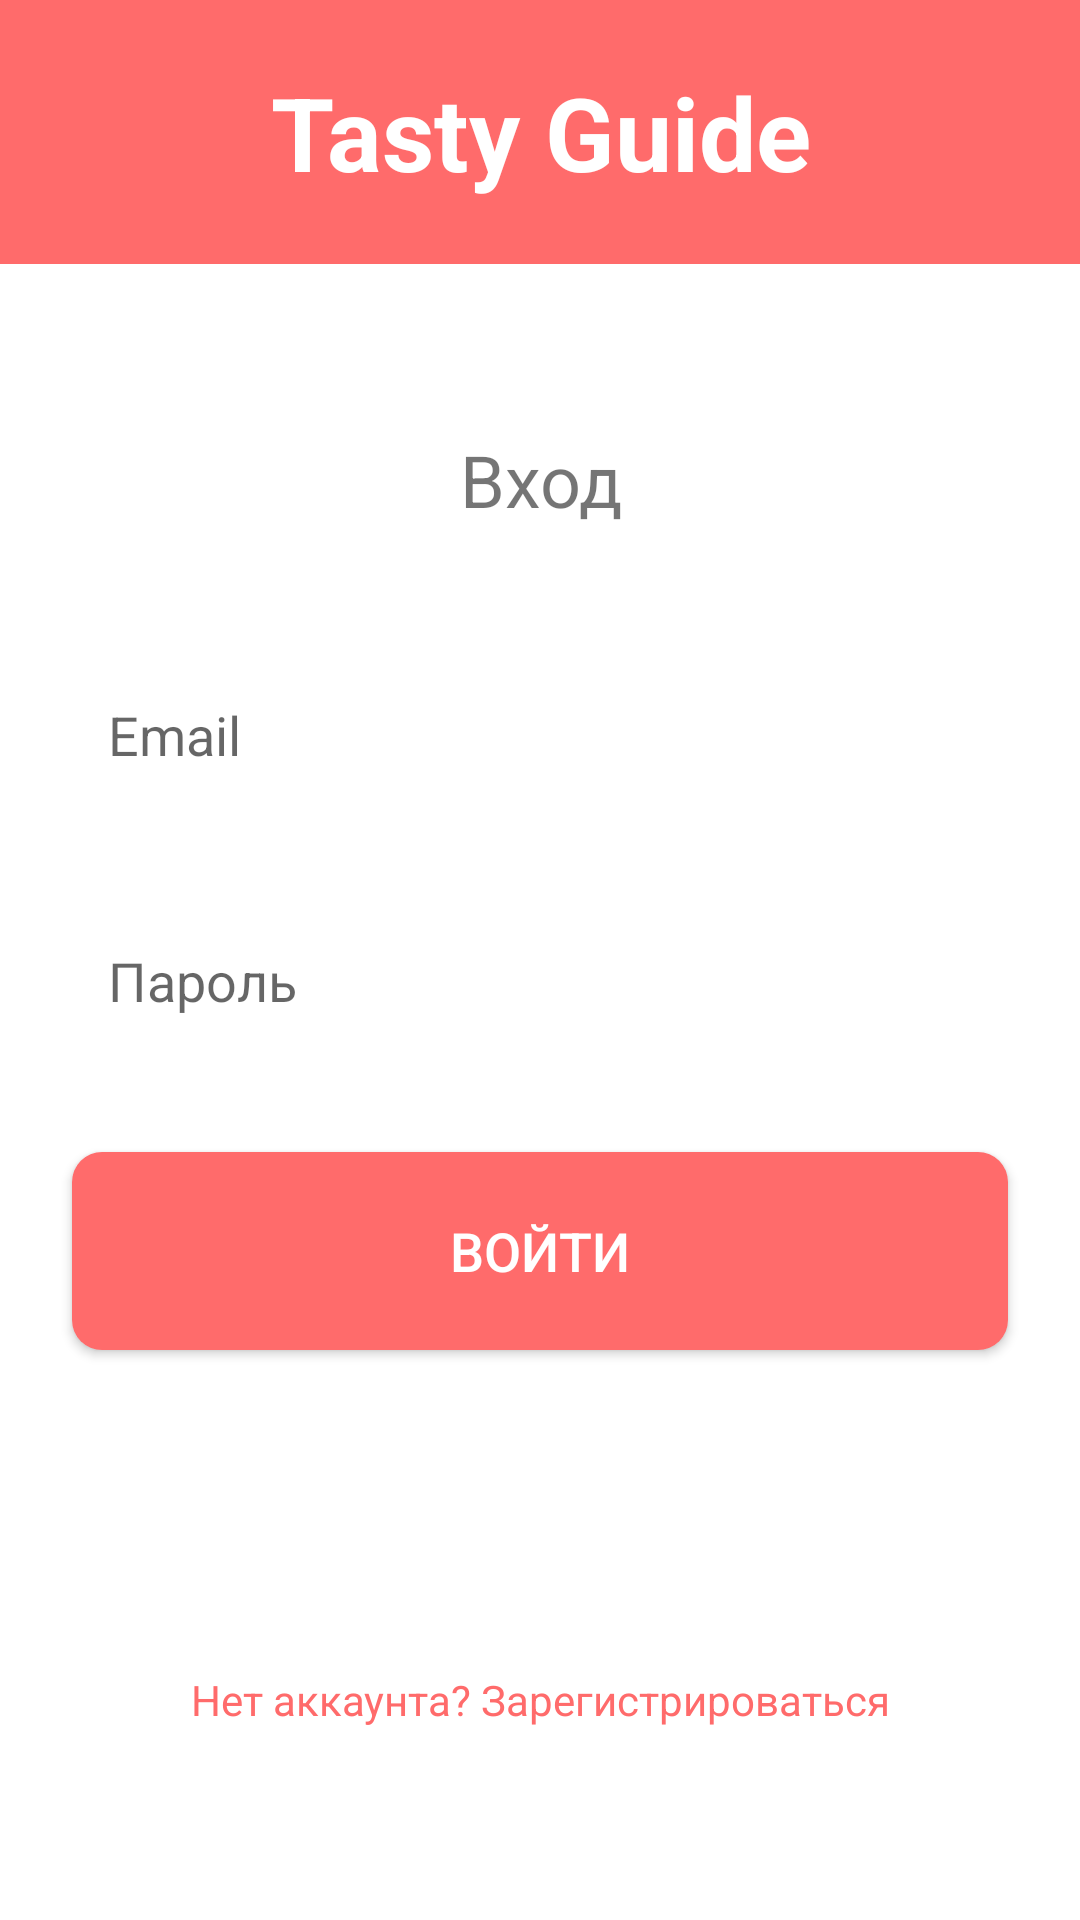

Write the Android layout XML for this screen, with the resource values it uses.
<!-- AndroidManifest.xml: application theme Theme.Tasty_Guide_test -->
<!-- res/layout/activity_sign_in.xml -->
<?xml version="1.0" encoding="utf-8"?>
<androidx.constraintlayout.widget.ConstraintLayout xmlns:android="http://schemas.android.com/apk/res/android"
    xmlns:app="http://schemas.android.com/apk/res-auto"
    xmlns:tools="http://schemas.android.com/tools"
    android:layout_width="match_parent"
    android:layout_height="match_parent"
    android:background="#FFFFFF"
    tools:context=".activities.SignInActivity">

    <TextView
        android:id="@+id/textView2"
        android:layout_width="0dp"
        android:layout_height="88dp"
        android:background="@color/coral_pink"
        android:gravity="center"
        android:text="Tasty Guide"
        android:textColor="@color/white"
        android:textSize="34sp"
        android:textStyle="bold"
        app:layout_constraintEnd_toEndOf="parent"
        app:layout_constraintStart_toStartOf="parent"
        app:layout_constraintTop_toTopOf="parent" />

    <TextView
        android:id="@+id/textView"
        android:layout_width="300dp"
        android:layout_height="72dp"
        android:layout_marginTop="36dp"
        android:gravity="center"
        android:text="Вход"
        android:textSize="24sp"
        app:layout_constraintEnd_toEndOf="parent"
        app:layout_constraintStart_toStartOf="parent"
        app:layout_constraintTop_toBottomOf="@+id/textView2" />

    <EditText
        android:id="@+id/editTextText2"
        android:layout_width="312dp"
        android:layout_height="66dp"
        android:layout_marginTop="16dp"
        android:background="@drawable/custom_input"
        android:ems="10"
        android:hint="Email"
        android:inputType="textEmailAddress"
        android:padding="12dp"
        app:layout_constraintEnd_toEndOf="parent"
        app:layout_constraintStart_toStartOf="parent"
        app:layout_constraintTop_toBottomOf="@+id/textView" />

    <EditText
        android:id="@+id/editTextText3"
        android:layout_width="312dp"
        android:layout_height="66dp"
        android:layout_marginTop="16dp"
        android:background="@drawable/custom_input"
        android:ems="10"
        android:hint="Пароль"
        android:inputType="textPassword"
        android:padding="12dp"
        app:layout_constraintEnd_toEndOf="parent"
        app:layout_constraintStart_toStartOf="parent"
        app:layout_constraintTop_toBottomOf="@+id/editTextText2" />

    <Button
        android:id="@+id/button"
        android:layout_width="312dp"
        android:layout_height="66dp"
        android:layout_marginTop="24dp"
        android:background="@drawable/custom_button"
        android:text="Войти"
        android:textColor="#FFFFFF"
        android:textSize="18sp"
        app:layout_constraintEnd_toEndOf="parent"
        app:layout_constraintStart_toStartOf="parent"
        app:layout_constraintTop_toBottomOf="@+id/editTextText3" />

    <TextView
        android:id="@+id/textView3"
        android:layout_width="wrap_content"
        android:layout_height="wrap_content"
        android:layout_marginBottom="64dp"
        android:text="Нет аккаунта? Зарегистрироваться"
        android:textColor="#FF6B6B"
        android:textSize="14sp"
        app:layout_constraintBottom_toBottomOf="parent"
        app:layout_constraintEnd_toEndOf="parent"
        app:layout_constraintStart_toStartOf="parent" />

</androidx.constraintlayout.widget.ConstraintLayout>
<!-- resources referenced by this layout -->
<resources>
  <color name="coral_pink">#FF6B6B</color>
  <color name="white">#FFFFFFFF</color>
  <!-- drawable custom_button (drawable) -->
  <?xml version="1.0" encoding="utf-8"?>
  <shape xmlns:android="http://schemas.android.com/apk/res/android">
      <solid android:color="@color/coral_pink"/>
      <corners android:radius="10dp"/>
  </shape>
  <style name="Theme.Tasty_Guide_test" parent="Theme.MaterialComponents.Light.NoActionBar">
          <item name="colorPrimary">@color/coral_pink</item>
          <item name="colorPrimaryVariant">@color/coral_pink</item>
          <item name="colorOnPrimary">@color/white</item>
          <item name="colorSecondary">@color/coral_pink</item>
          <item name="colorSecondaryVariant">@color/coral_pink</item>
          <item name="colorOnSecondary">@color/black</item>
          <item name="android:statusBarColor">@color/coral_pink</item>
      </style>
  <color name="black">#FF000000</color>
</resources>
